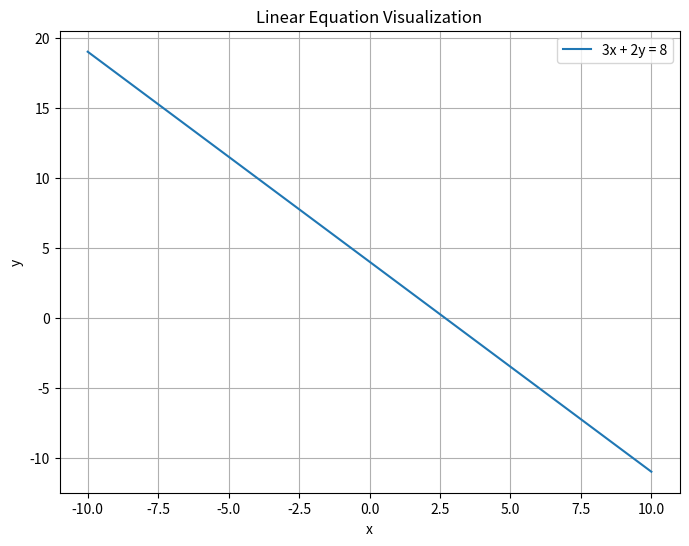

Generate this figure with matplotlib:
import numpy as np
import matplotlib.pyplot as plt

# Define the linear equation
def linear_equation(x):
    return (8 - 3*x) / 2

# Generate x values
x = np.linspace(-10, 10, 400)

# Calculate corresponding y values using the equation
y = linear_equation(x)

# Create the plot using Matplotlib
plt.figure(figsize=(8, 6))
plt.plot(x, y, label='3x + 2y = 8')
plt.title('Linear Equation Visualization')
plt.xlabel('x')
plt.ylabel('y')
plt.legend()
plt.grid()
plt.show()
